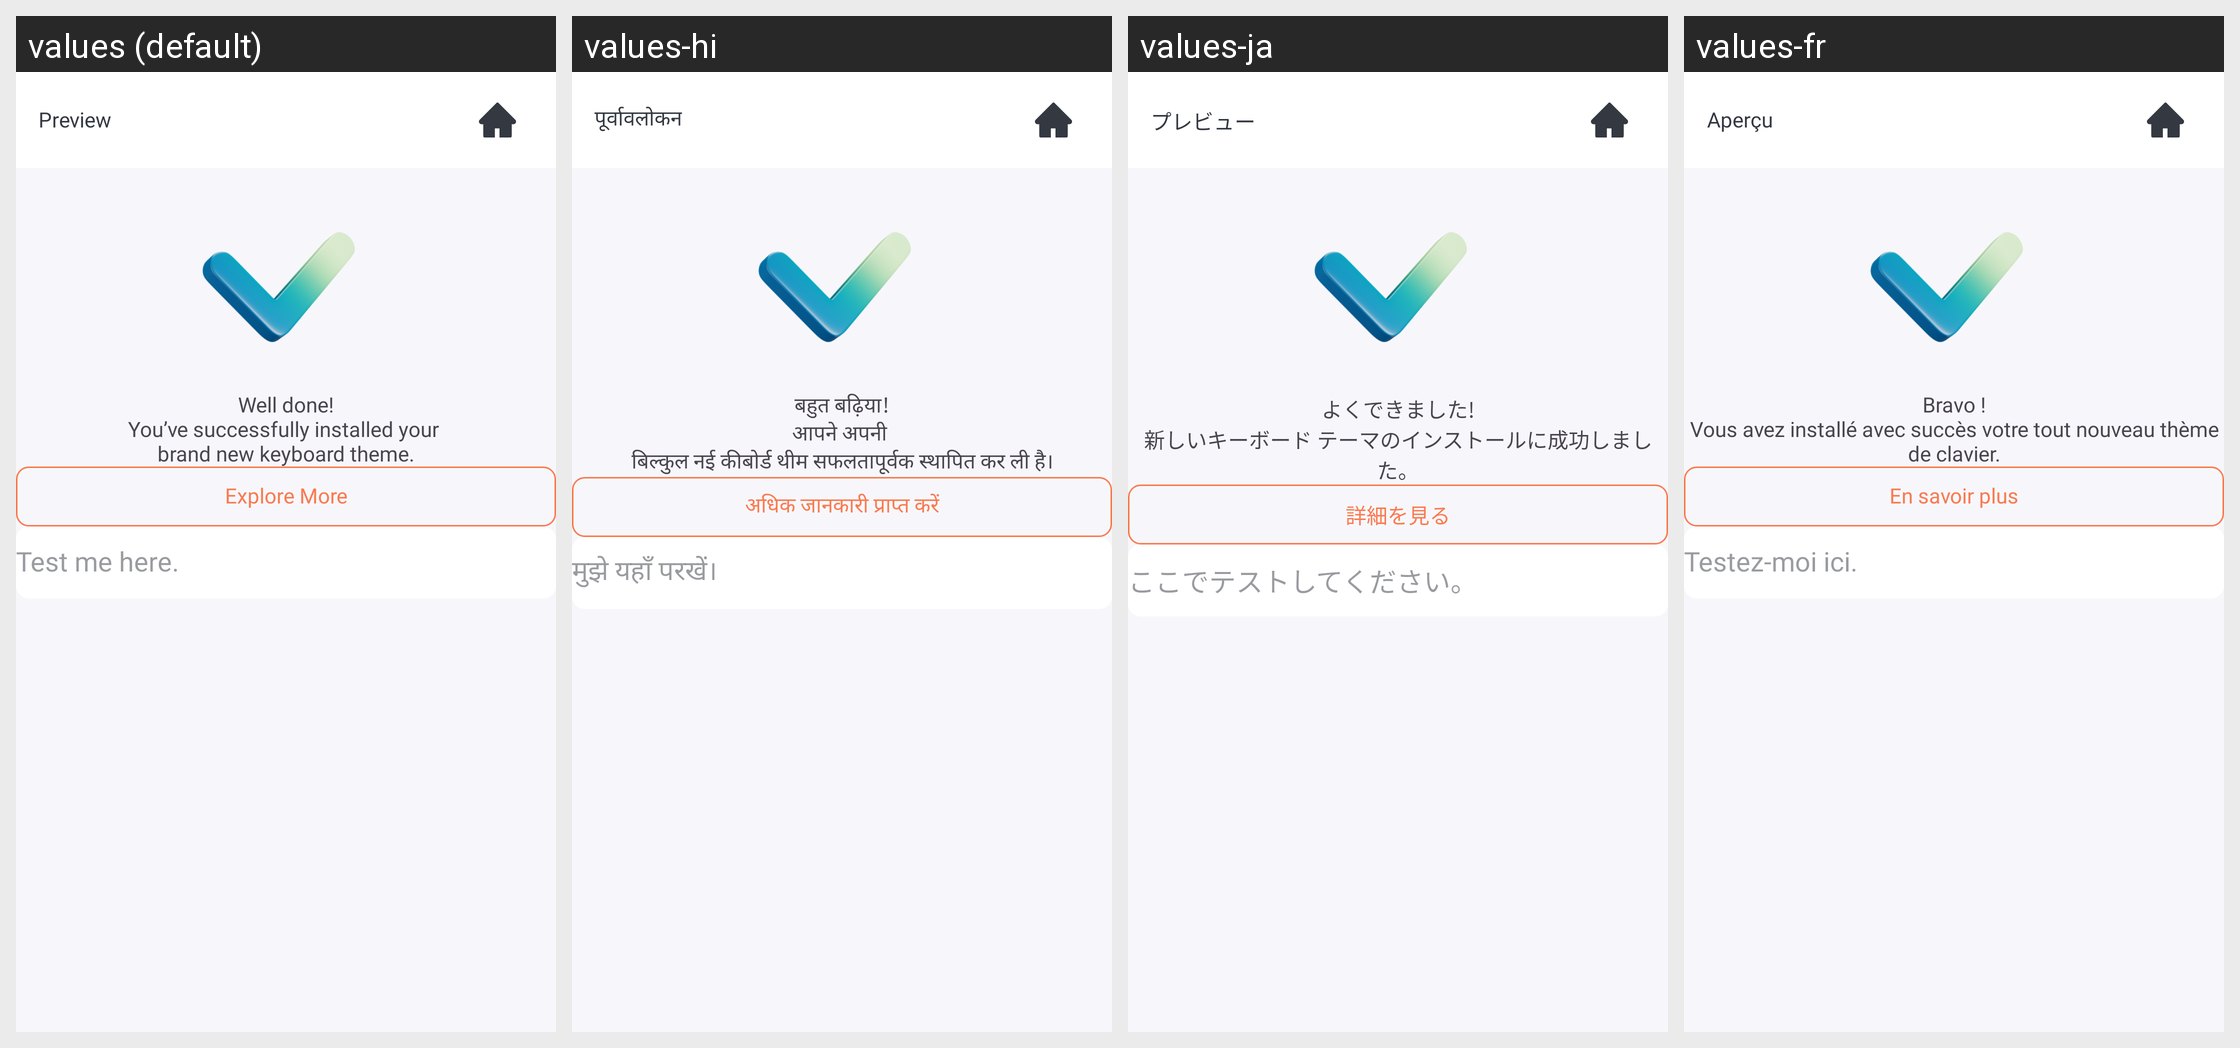

The Android screen above is rendered under several locales of the same app. Produce the string resources it draws, with the default and per-locale values.
Android screen res/layout/activity_success.xml rendered under 4 locales, left to right: values (default), values-hi, values-ja, values-fr. Device: Nexus 5 (rendered at 1080×1920; each locale shown at half size, 540×960, under a caption strip naming it); theme Theme.BaseKotlin.
Other locales in the repository, not shown: values-de, values-es, values-in, values-pt.
Strings drawn on this screen, with the default value and each locale's value (text and hints the layout hard-codes, and strings that could not be matched under every locale, appear in the picture but are not listed):

preview
  values: Preview
  values-hi: पूर्वावलोकन
  values-ja: プレビュー
  values-fr: Aperçu

well_done
  values: Well done!
  values-hi: बहुत बढ़िया!
  values-ja: よくできました!
  values-fr: Bravo !

you_ve_successfully_installed_your_brand_new_keyboard_theme
  values: You’ve successfully installed your 
      brand new keyboard theme.
  values-hi: आपने अपनी 
      बिल्कुल नई कीबोर्ड थीम सफलतापूर्वक स्थापित कर ली है।
  values-ja: 新しいキーボード テーマのインストールに成功しました。
  values-fr: Vous avez installé avec succès votre tout nouveau thème de clavier.

explore_more
  values: Explore More
  values-hi: अधिक जानकारी प्राप्त करें
  values-ja: 詳細を見る
  values-fr: En savoir plus

test_me_here
  values: Test me here.
  values-hi: मुझे यहाँ परखें।
  values-ja: ここでテストしてください。
  values-fr: Testez-moi ici.
